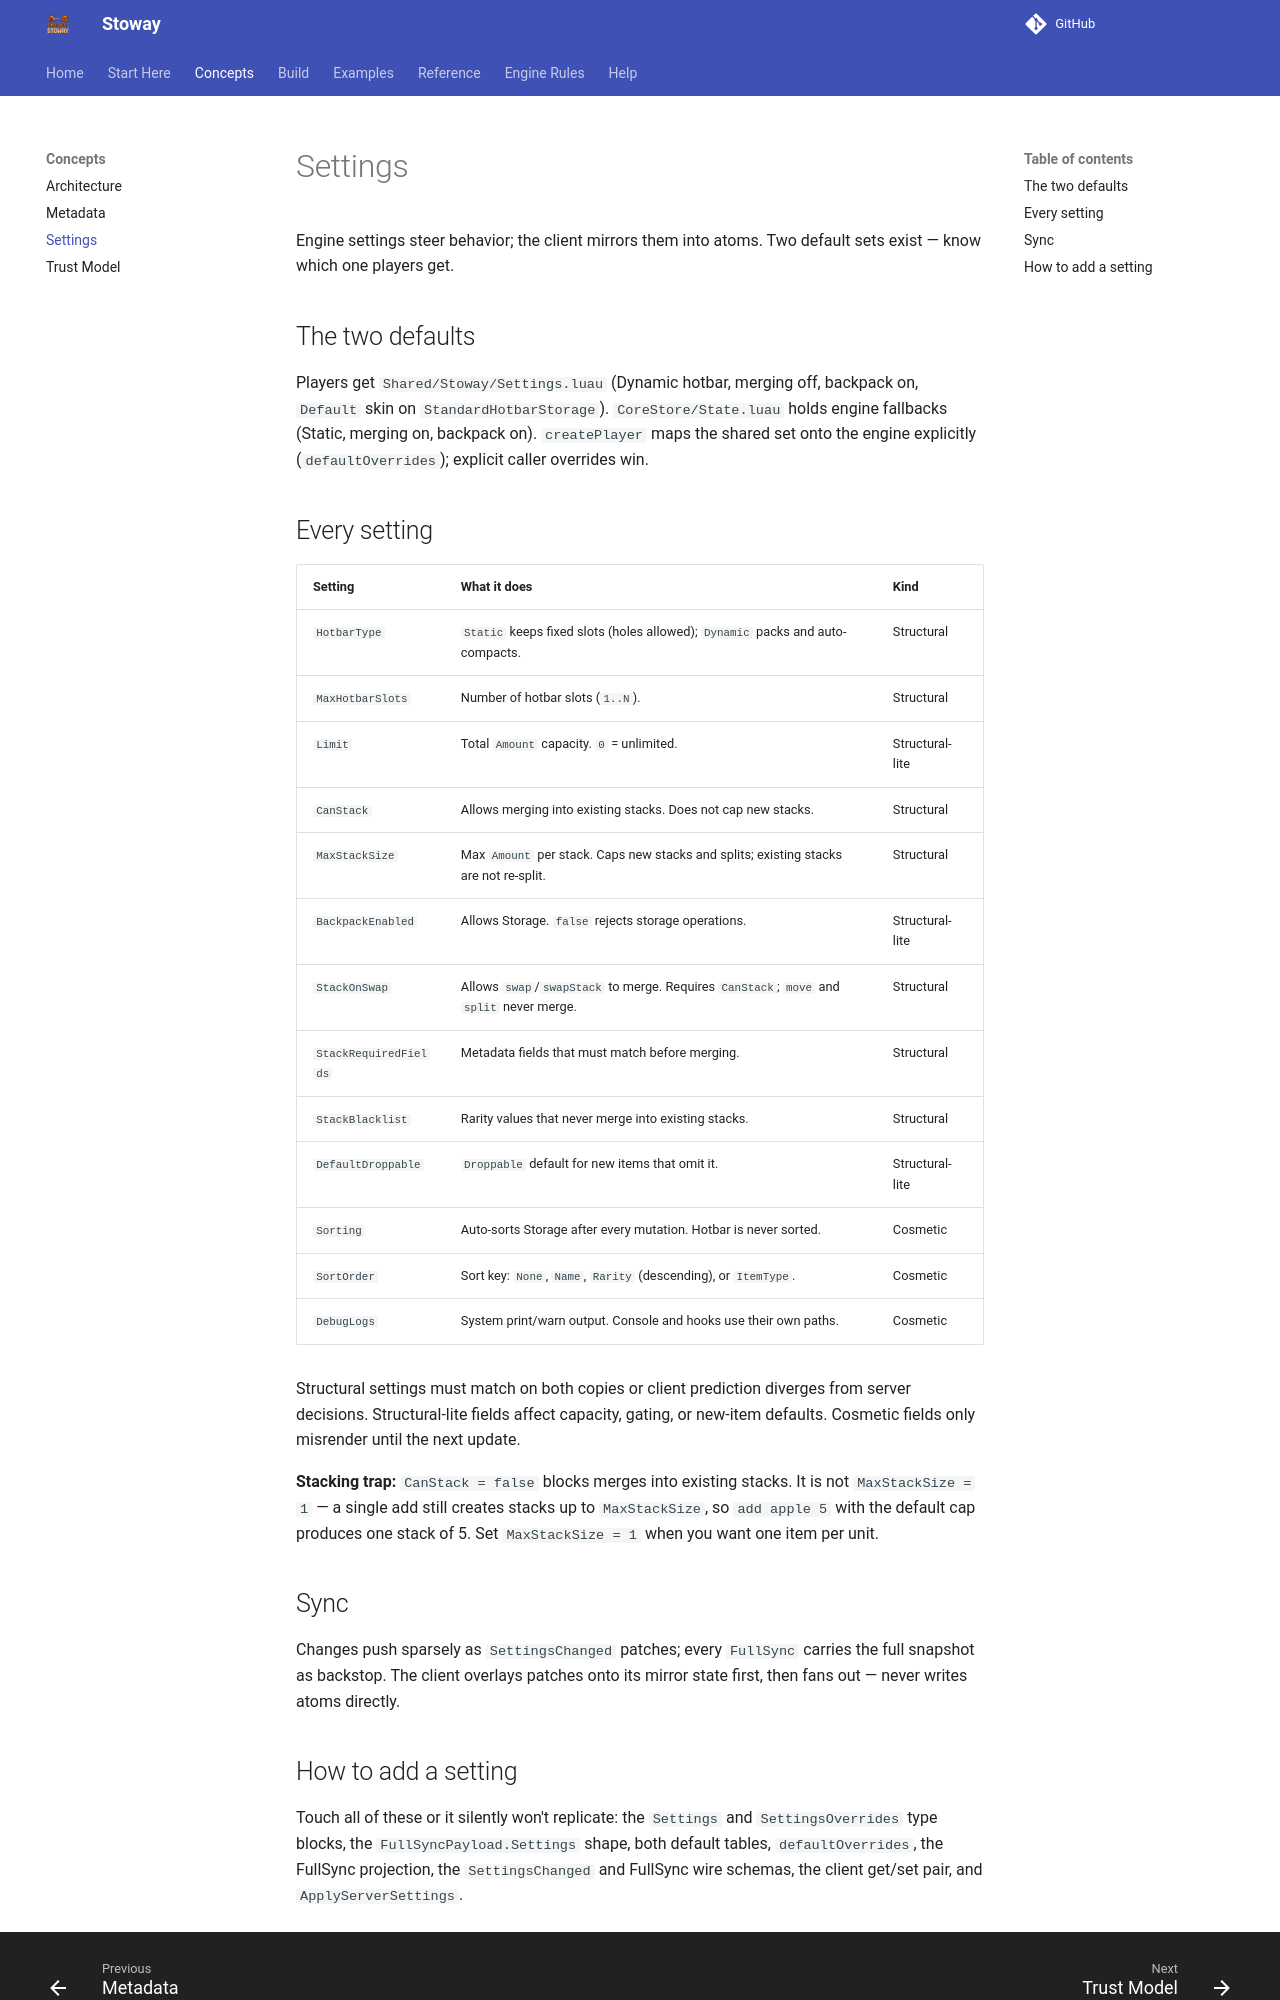

repository: Zyn-ic/Stoway · page: settings/index.html · generator: mkdocs

# Settings

Engine settings steer behavior; the client mirrors them into atoms. Two
default sets exist — know which one players get.

## The two defaults

Players get `Shared/Stoway/Settings.luau` (Dynamic hotbar, merging off,
backpack on, `Default` skin on `StandardHotbarStorage`). `CoreStore/State.luau`
holds engine fallbacks (Static, merging on, backpack on). `createPlayer` maps
the shared set onto the engine explicitly (`defaultOverrides`); explicit caller
overrides win.

## Every setting

| Setting | What it does | Kind |
|---|---|---|
| `HotbarType` | `Static` keeps fixed slots (holes allowed); `Dynamic` packs and auto-compacts. | Structural |
| `MaxHotbarSlots` | Number of hotbar slots (`1..N`). | Structural |
| `Limit` | Total `Amount` capacity. `0` = unlimited. | Structural-lite |
| `CanStack` | Allows merging into existing stacks. Does not cap new stacks. | Structural |
| `MaxStackSize` | Max `Amount` per stack. Caps new stacks and splits; existing stacks are not re-split. | Structural |
| `BackpackEnabled` | Allows Storage. `false` rejects storage operations. | Structural-lite |
| `StackOnSwap` | Allows `swap`/`swapStack` to merge. Requires `CanStack`; `move` and `split` never merge. | Structural |
| `StackRequiredFields` | Metadata fields that must match before merging. | Structural |
| `StackBlacklist` | Rarity values that never merge into existing stacks. | Structural |
| `DefaultDroppable` | `Droppable` default for new items that omit it. | Structural-lite |
| `Sorting` | Auto-sorts Storage after every mutation. Hotbar is never sorted. | Cosmetic |
| `SortOrder` | Sort key: `None`, `Name`, `Rarity` (descending), or `ItemType`. | Cosmetic |
| `DebugLogs` | System print/warn output. Console and hooks use their own paths. | Cosmetic |

Structural settings must match on both copies or client prediction diverges
from server decisions. Structural-lite fields affect capacity, gating, or
new-item defaults. Cosmetic fields only misrender until the next update.

**Stacking trap:** `CanStack = false` blocks merges into existing stacks. It
is not `MaxStackSize = 1` — a single add still creates stacks up to
`MaxStackSize`, so `add apple 5` with the default cap produces one stack of
5. Set `MaxStackSize = 1` when you want one item per unit.

## Sync

Changes push sparsely as `SettingsChanged` patches; every `FullSync` carries
the full snapshot as backstop. The client overlays patches onto its mirror
state first, then fans out — never writes atoms directly.
